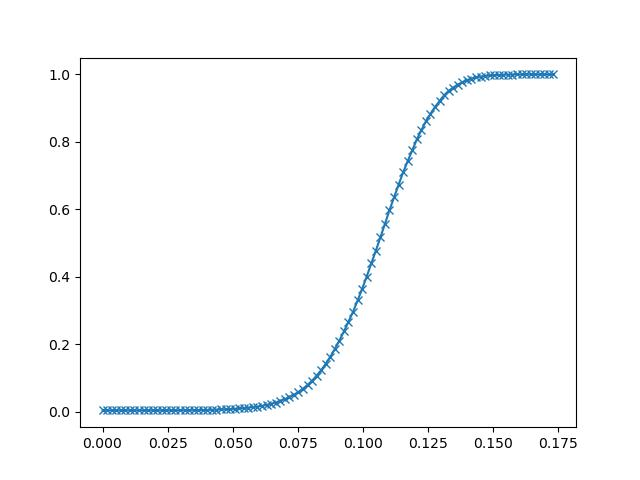

The table this chart was drawn from, first rows:
5.766720434507988102e-12, 3.906250000000000000e-03
1.751000294461846352e-03, 3.906250000000000000e-03
3.502000588923692703e-03, 3.906250000000000000e-03
5.253000650554895401e-03, 3.906250000000000000e-03
7.004001177847385406e-03, 3.936767578125000000e-03
8.755001239478588104e-03, 3.936767578125000000e-03
1.050600130110979080e-02, 3.936767578125000000e-03
1.225700229406356812e-02, 3.936767578125000000e-03
1.400800235569477081e-02, 3.967285156250000000e-03
1.575900241732597351e-02, 3.967285156250000000e-03
1.751000247895717621e-02, 3.997802734375000000e-03
1.926100254058837891e-02, 4.058837890625000000e-03
2.101200260221958160e-02, 4.058837890625000000e-03
2.276300452649593353e-02, 4.058837890625000000e-03
2.451400458812713623e-02, 4.058837890625000000e-03
2.626500464975833893e-02, 4.119873046875000000e-03
2.801600471138954163e-02, 4.180908203125000000e-03
2.976700477302074432e-02, 4.241943359375000000e-03
3.151800483465194702e-02, 4.333496093750000000e-03
3.326900675892829895e-02, 4.394531250000000000e-03
3.502000495791435242e-02, 4.669189453125000000e-03
3.677100688219070435e-02, 4.852294921875000000e-03
3.852200508117675781e-02, 5.096435546875000000e-03
4.027300700545310974e-02, 5.432128906250000000e-03
4.202400520443916321e-02, 5.828857421875000000e-03
4.377500712871551514e-02, 6.225585937500000000e-03
4.552600905299186707e-02, 6.744384765625000000e-03
4.727700725197792053e-02, 7.232666015625000000e-03
4.902800917625427246e-02, 7.995605468750000000e-03
5.077900737524032593e-02, 8.605957031250000000e-03
5.253000929951667786e-02, 9.674072265625000000e-03
5.428100749850273132e-02, 1.080322265625000000e-02
5.603200942277908325e-02, 1.232910156250000000e-02
5.778300762176513672e-02, 1.370239257812500000e-02
5.953400954604148865e-02, 1.519775390625000000e-02
6.128501147031784058e-02, 1.745605468750000000e-02
6.303600966930389404e-02, 2.005004882812500000e-02
6.478700786828994751e-02, 2.316284179687500000e-02
6.653801351785659790e-02, 2.697753906250000000e-02
6.828901171684265137e-02, 3.225708007812500000e-02
7.004000991582870483e-02, 3.717041015625000000e-02
7.179100811481475830e-02, 4.336547851562500000e-02
7.354201376438140869e-02, 5.026245117187500000e-02
7.529301196336746216e-02, 5.850219726562500000e-02
7.704401016235351562e-02, 6.808471679687500000e-02
7.879501581192016602e-02, 7.934570312500000000e-02
8.054601401090621948e-02, 9.194946289062500000e-02
8.229701220989227295e-02, 1.065673828125000000e-01
8.404801040887832642e-02, 1.232910156250000000e-01
8.579901605844497681e-02, 1.419677734375000000e-01
8.755001425743103027e-02, 1.625061035156250000e-01
8.930101245641708374e-02, 1.861267089843750000e-01
9.105201810598373413e-02, 2.108459472656250000e-01
9.280301630496978760e-02, 2.382812500000000000e-01
9.455401450395584106e-02, 2.669067382812500000e-01
9.630501270294189453e-02, 2.962951660156250000e-01
9.805601835250854492e-02, 3.297729492187500000e-01
9.980701655149459839e-02, 3.641967773437500000e-01
1.015580147504806519e-01, 4.007873535156250000e-01
1.033090204000473022e-01, 4.394531250000000000e-01
1.050600185990333557e-01, 4.771728515625000000e-01
... 39 more rows
